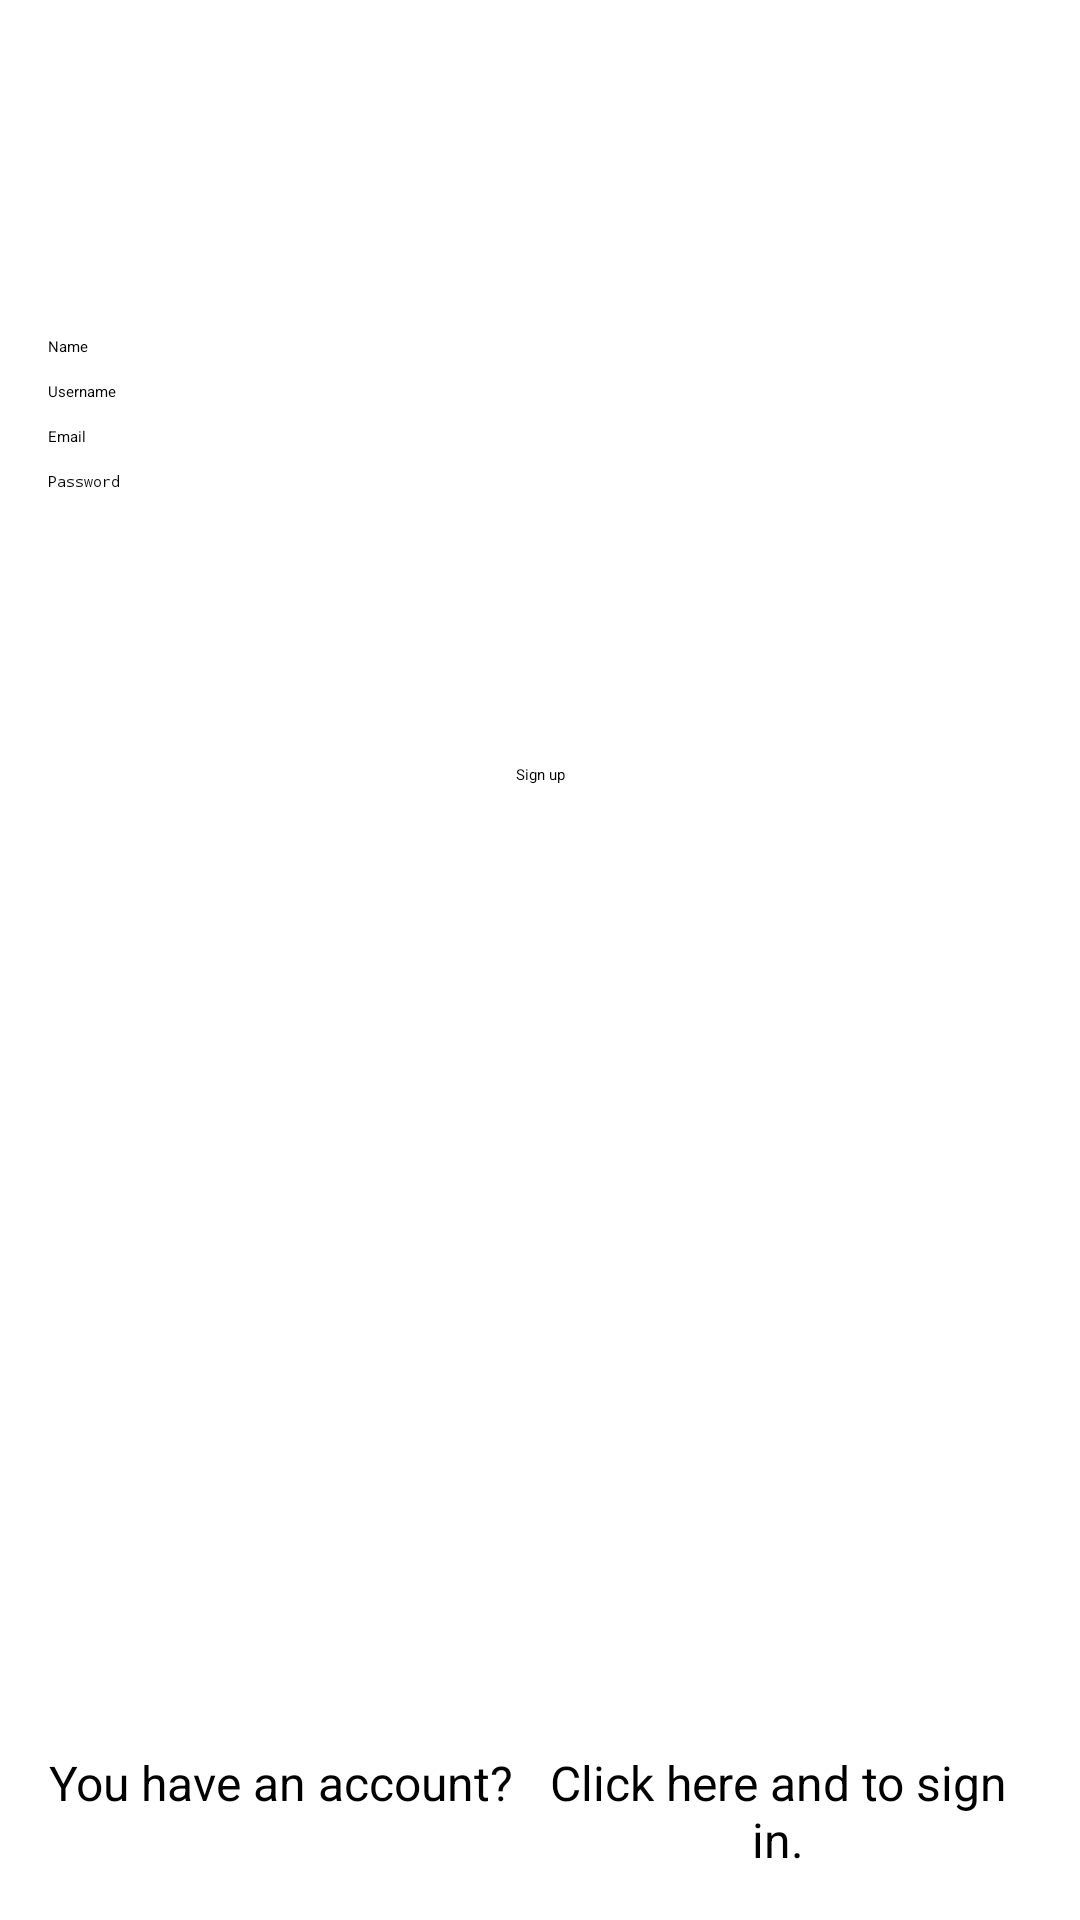

Android layout source for this screen:
<!-- AndroidManifest.xml: application theme Theme.WhiteLabelTutorial -->
<!-- res/layout/activity_sign_up.xml -->
<?xml version="1.0" encoding="utf-8"?>
<androidx.constraintlayout.widget.ConstraintLayout xmlns:android="http://schemas.android.com/apk/res/android"
    xmlns:app="http://schemas.android.com/apk/res-auto"
    xmlns:tools="http://schemas.android.com/tools"
    android:id="@+id/container"
    android:layout_width="match_parent"
    android:layout_height="match_parent"
    android:paddingLeft="@dimen/activity_horizontal_margin"
    android:paddingTop="@dimen/activity_vertical_margin"
    android:paddingRight="@dimen/activity_horizontal_margin"
    android:paddingBottom="@dimen/activity_vertical_margin"
    tools:context=".ui.signUp.SignUpActivity">

    <EditText
        android:id="@+id/name"
        android:layout_width="0dp"
        android:layout_height="wrap_content"
        android:layout_marginTop="96dp"
        android:hint="@string/prompt_name"
        android:inputType="text"
        android:selectAllOnFocus="true"
        app:layout_constraintEnd_toEndOf="parent"
        app:layout_constraintStart_toStartOf="parent"
        app:layout_constraintTop_toTopOf="parent" />

    <EditText
        android:id="@+id/username"
        android:layout_width="0dp"
        android:layout_height="wrap_content"
        android:layout_marginTop="8dp"
        android:hint="@string/prompt_username"
        android:inputType="textEmailAddress"
        android:selectAllOnFocus="true"
        app:layout_constraintEnd_toEndOf="parent"
        app:layout_constraintStart_toStartOf="parent"
        app:layout_constraintTop_toBottomOf="@+id/name" />

    <EditText
        android:id="@+id/email"
        android:layout_width="0dp"
        android:layout_height="wrap_content"
        android:layout_marginTop="8dp"
        android:hint="@string/prompt_email"
        android:imeActionLabel="@string/action_sign_in_short"
        android:imeOptions="actionDone"
        android:inputType="text"
        android:selectAllOnFocus="true"
        app:layout_constraintEnd_toEndOf="parent"
        app:layout_constraintStart_toStartOf="parent"
        app:layout_constraintTop_toBottomOf="@+id/username" />

    <EditText
        android:id="@+id/password"
        android:layout_width="0dp"
        android:layout_height="wrap_content"
        android:layout_marginTop="8dp"
        android:hint="@string/prompt_password"
        android:imeActionLabel="@string/action_sign_in_short"
        android:imeOptions="actionDone"
        android:inputType="textPassword"
        android:selectAllOnFocus="true"
        app:layout_constraintEnd_toEndOf="parent"
        app:layout_constraintStart_toStartOf="parent"
        app:layout_constraintTop_toBottomOf="@+id/email" />

    <Button
        android:id="@+id/sign_up_btn"
        android:layout_width="wrap_content"
        android:layout_height="wrap_content"
        android:layout_gravity="start"
        android:layout_marginTop="16dp"
        android:layout_marginBottom="64dp"
        android:enabled="false"
        android:text="@string/action_sign_up"
        app:layout_constraintBottom_toBottomOf="parent"
        app:layout_constraintEnd_toEndOf="parent"
        app:layout_constraintStart_toStartOf="parent"
        app:layout_constraintTop_toBottomOf="@+id/password"
        app:layout_constraintVertical_bias="0.2" />

    <ProgressBar
        android:id="@+id/loading"
        android:layout_width="wrap_content"
        android:layout_height="wrap_content"
        android:layout_gravity="center"
        android:layout_marginTop="64dp"
        android:layout_marginBottom="64dp"
        android:visibility="gone"
        app:layout_constraintBottom_toBottomOf="parent"
        app:layout_constraintEnd_toEndOf="@+id/password"
        app:layout_constraintStart_toStartOf="@+id/password"
        app:layout_constraintTop_toTopOf="parent"
        app:layout_constraintVertical_bias="0.3" />

    <LinearLayout
        android:layout_width="wrap_content"
        android:layout_height="wrap_content"
        app:layout_constraintBottom_toBottomOf="parent"
        app:layout_constraintEnd_toEndOf="parent"
        app:layout_constraintStart_toStartOf="parent">

        <TextView
            android:id="@+id/labelLoginLink"
            android:layout_width="wrap_content"
            android:layout_height="wrap_content"
            android:gravity="center"
            android:text="You have an account? "
            android:textSize="16dp" />

        <TextView
            android:id="@+id/loginLink"
            android:layout_width="wrap_content"
            android:layout_height="wrap_content"
            android:gravity="center"
            style="@style/Text.LightPrimary"
            android:text="Click here and to sign in."
            android:textSize="16dp" />
    </LinearLayout>

</androidx.constraintlayout.widget.ConstraintLayout>
<!-- resources referenced by this layout -->
<resources>
  <dimen name="activity_horizontal_margin">16dp</dimen>
  <dimen name="activity_vertical_margin">16dp</dimen>
  <string name="action_sign_in_short">Sign in</string>
  <string name="action_sign_up">Sign up</string>
  <string name="prompt_email">Email</string>
  <string name="prompt_name">Name</string>
  <string name="prompt_password">Password</string>
  <string name="prompt_username">Username</string>
</resources>
